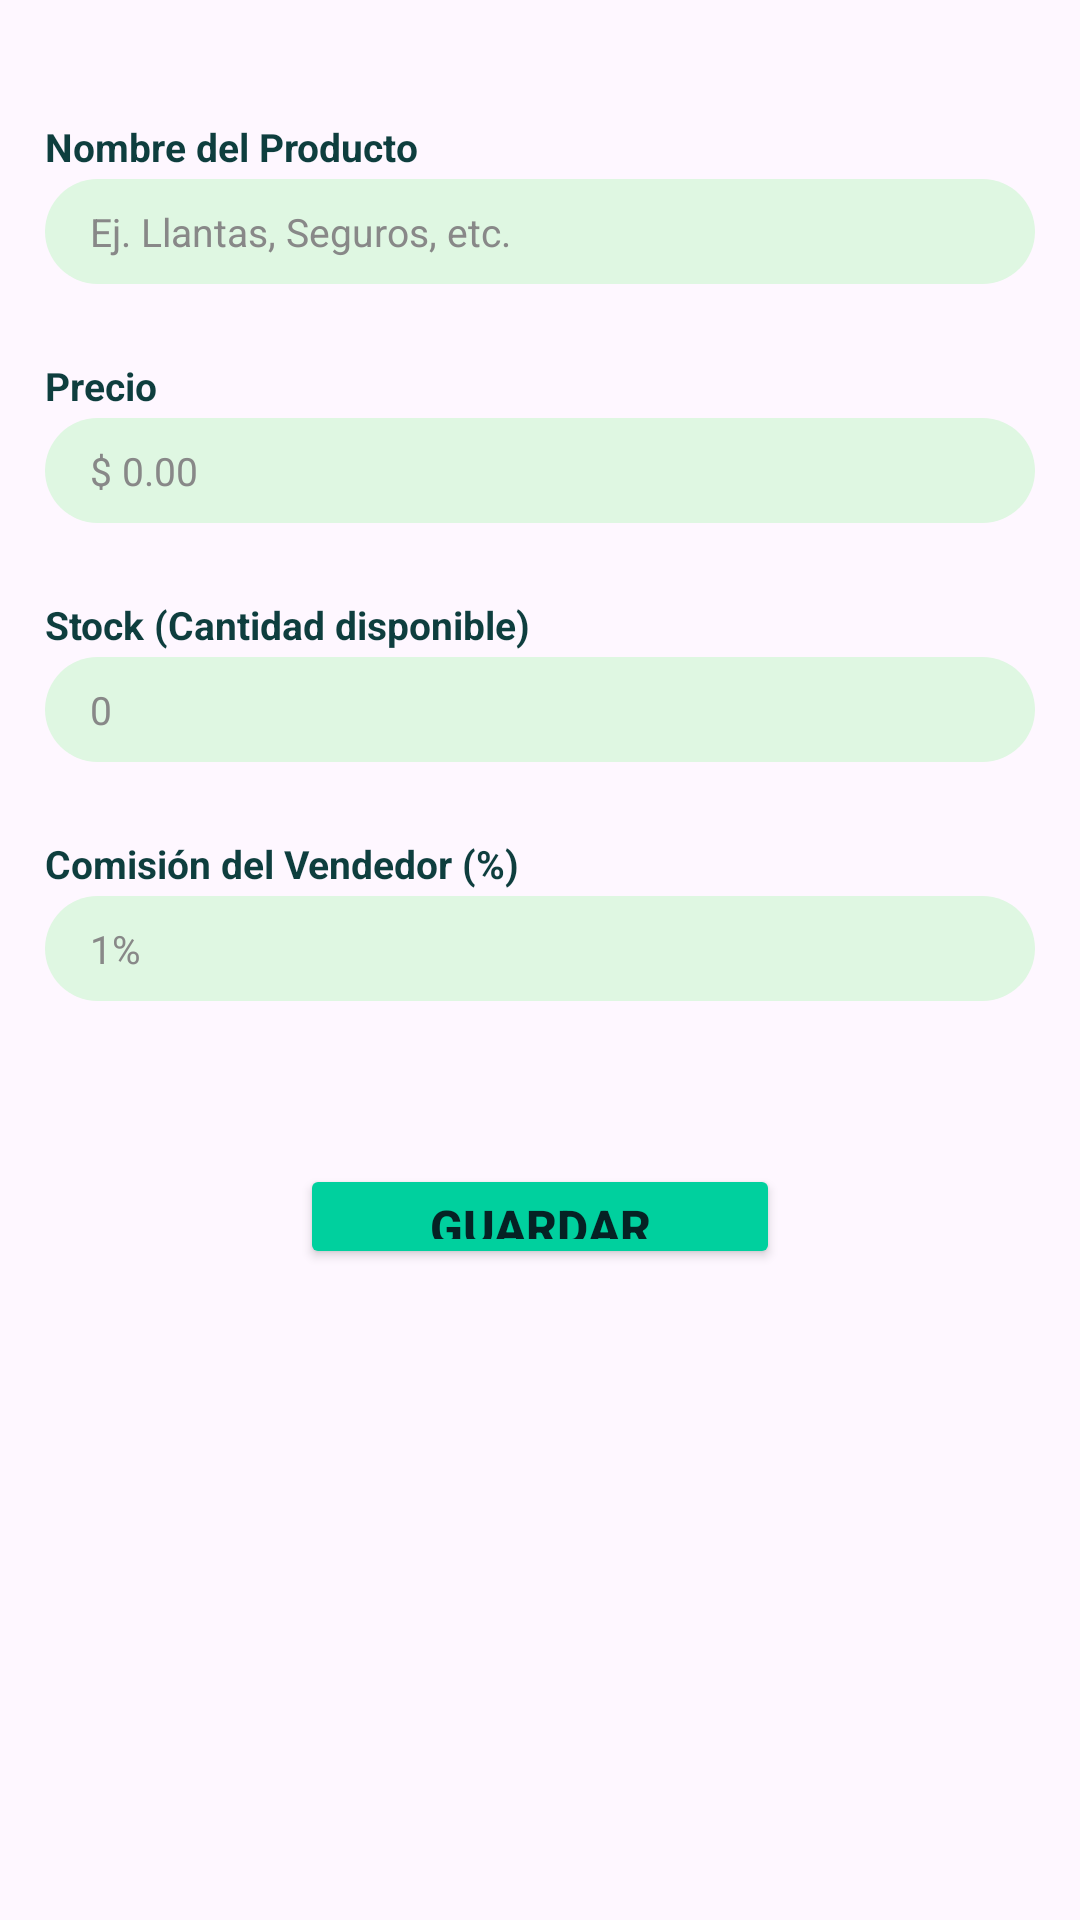

Reconstruct the res/layout file that produces this screen, plus the resources it refers to.
<!-- AndroidManifest.xml: application theme Theme.YoCapital -->
<!-- res/layout/fragment_agregar_producto.xml -->
<?xml version="1.0" encoding="utf-8"?>
<androidx.constraintlayout.widget.ConstraintLayout xmlns:android="http://schemas.android.com/apk/res/android"
xmlns:app="http://schemas.android.com/apk/res-auto"
android:layout_width="match_parent"
android:layout_height="match_parent">

    <LinearLayout
        android:id="@+id/linearLayout2"
        android:layout_width="330dp"
        android:layout_height="wrap_content"
        android:orientation="vertical"
        app:layout_constraintEnd_toEndOf="parent"
        app:layout_constraintStart_toStartOf="parent"
        app:layout_constraintTop_toTopOf="parent"
        android:layout_marginTop="40dp">

        <TextView
            android:layout_width="match_parent"
            android:layout_height="wrap_content"
            android:text="Nombre del Producto"
            android:textColor="#0E3E3E"
            android:textSize="13sp"
            android:textStyle="bold" />
        <Space android:layout_width="match_parent" android:layout_height="2dp" />
        <EditText
            android:id="@+id/input_nombre_producto"
            android:layout_width="match_parent"
            android:layout_height="35dp"
            android:background="@drawable/bg_input"
            android:backgroundTint="#DFF7E2"
            android:textColor="#333"
            android:textColorHint="#888"
            android:hint="Ej. Llantas, Seguros, etc."
            android:paddingStart="15dp"
            android:textSize="13sp" />
        <Space android:layout_width="match_parent" android:layout_height="25dp" />

        <TextView
            android:layout_width="match_parent"
            android:layout_height="wrap_content"
            android:text="Precio"
            android:textColor="#0E3E3E"
            android:textSize="13sp"
            android:textStyle="bold" />
        <Space android:layout_width="match_parent" android:layout_height="2dp" />
        <EditText
            android:id="@+id/input_precio_producto"
            android:layout_width="match_parent"
            android:layout_height="35dp"
            android:background="@drawable/bg_input"
            android:backgroundTint="#DFF7E2"
            android:hint="$ 0.00"
            android:textColor="#333"
            android:textColorHint="#888"
            android:inputType="numberDecimal"
            android:paddingStart="15dp"
            android:textSize="13sp" />
        <Space android:layout_width="match_parent" android:layout_height="25dp" />

        <TextView
            android:layout_width="match_parent"
            android:layout_height="wrap_content"
            android:text="Stock (Cantidad disponible)"
            android:textColor="#0E3E3E"
            android:textSize="13sp"
            android:textStyle="bold" />
        <Space android:layout_width="match_parent" android:layout_height="2dp" />

        <EditText
            android:id="@+id/input_stock_producto"
            android:layout_width="match_parent"
            android:layout_height="35dp"
            android:background="@drawable/bg_input"
            android:backgroundTint="#DFF7E2"
            android:hint="0"
            android:textColor="#333"
            android:textColorHint="#888"
            android:inputType="number"
            android:paddingStart="15dp"
            android:textSize="13sp" />

        <Space
            android:layout_width="match_parent"
            android:layout_height="25dp" />

        <TextView
            android:layout_width="match_parent"
            android:layout_height="wrap_content"
            android:text="Comisión del Vendedor (%)"
            android:textColor="#0E3E3E"
            android:textSize="13sp"
            android:textStyle="bold" />
        <Space
            android:layout_width="match_parent"
            android:layout_height="2dp" />
        <EditText
            android:id="@+id/input_comision_producto"
            android:layout_width="match_parent"
            android:layout_height="35dp"
            android:background="@drawable/bg_input"
            android:backgroundTint="#DFF7E2"
            android:hint="1%"
            android:textColor="#333"
            android:textColorHint="#888"
            android:inputType="numberDecimal"
            android:paddingStart="15dp"
            android:textSize="13sp" />
    </LinearLayout>

    <Button
        android:id="@+id/btn_GuardarProducto"
        android:layout_width="160dp"
        android:layout_height="35dp"
        android:backgroundTint="#00D09E"
        android:insetTop="0dp"
        android:insetBottom="0dp"
        android:text="Guardar"
        android:textColor="#052224"
        android:textSize="16sp"
        android:textStyle="bold"
        app:layout_constraintBottom_toBottomOf="parent"
        app:layout_constraintEnd_toEndOf="parent"
        app:layout_constraintStart_toStartOf="parent"
        app:layout_constraintTop_toBottomOf="@+id/linearLayout2"
        app:layout_constraintVertical_bias="0.2" />

</androidx.constraintlayout.widget.ConstraintLayout>
<!-- resources referenced by this layout -->
<resources>
  <!-- drawable bg_input (drawable) -->
  <?xml version="1.0" encoding="utf-8"?>
  <shape xmlns:android="http://schemas.android.com/apk/res/android"
      android:shape="rectangle">
  
      <solid android:color="#EAF6F0" />
  
      <corners android:radius="20dp" />
  
  </shape>
  <style name="Theme.YoCapital" parent="Theme.Material3.DayNight.NoActionBar">
          <item name="android:textColorHint">#888</item>
          <item name="colorOnSurface">#888</item>
  
          <item name="colorControlActivated">#00D09E</item>
  
          <item name="colorPrimary">#00D09E</item>
          <item name="colorSurfaceVariant">#222</item>
          <item name="android:navigationBarColor">#222</item>
  
          <item name="colorSecondaryContainer">#e4a</item>
          <item name="colorOnSecondaryContainer">#ddd</item>
          <item name="colorOnSurfaceVariant">#000</item>
      </style>
</resources>
